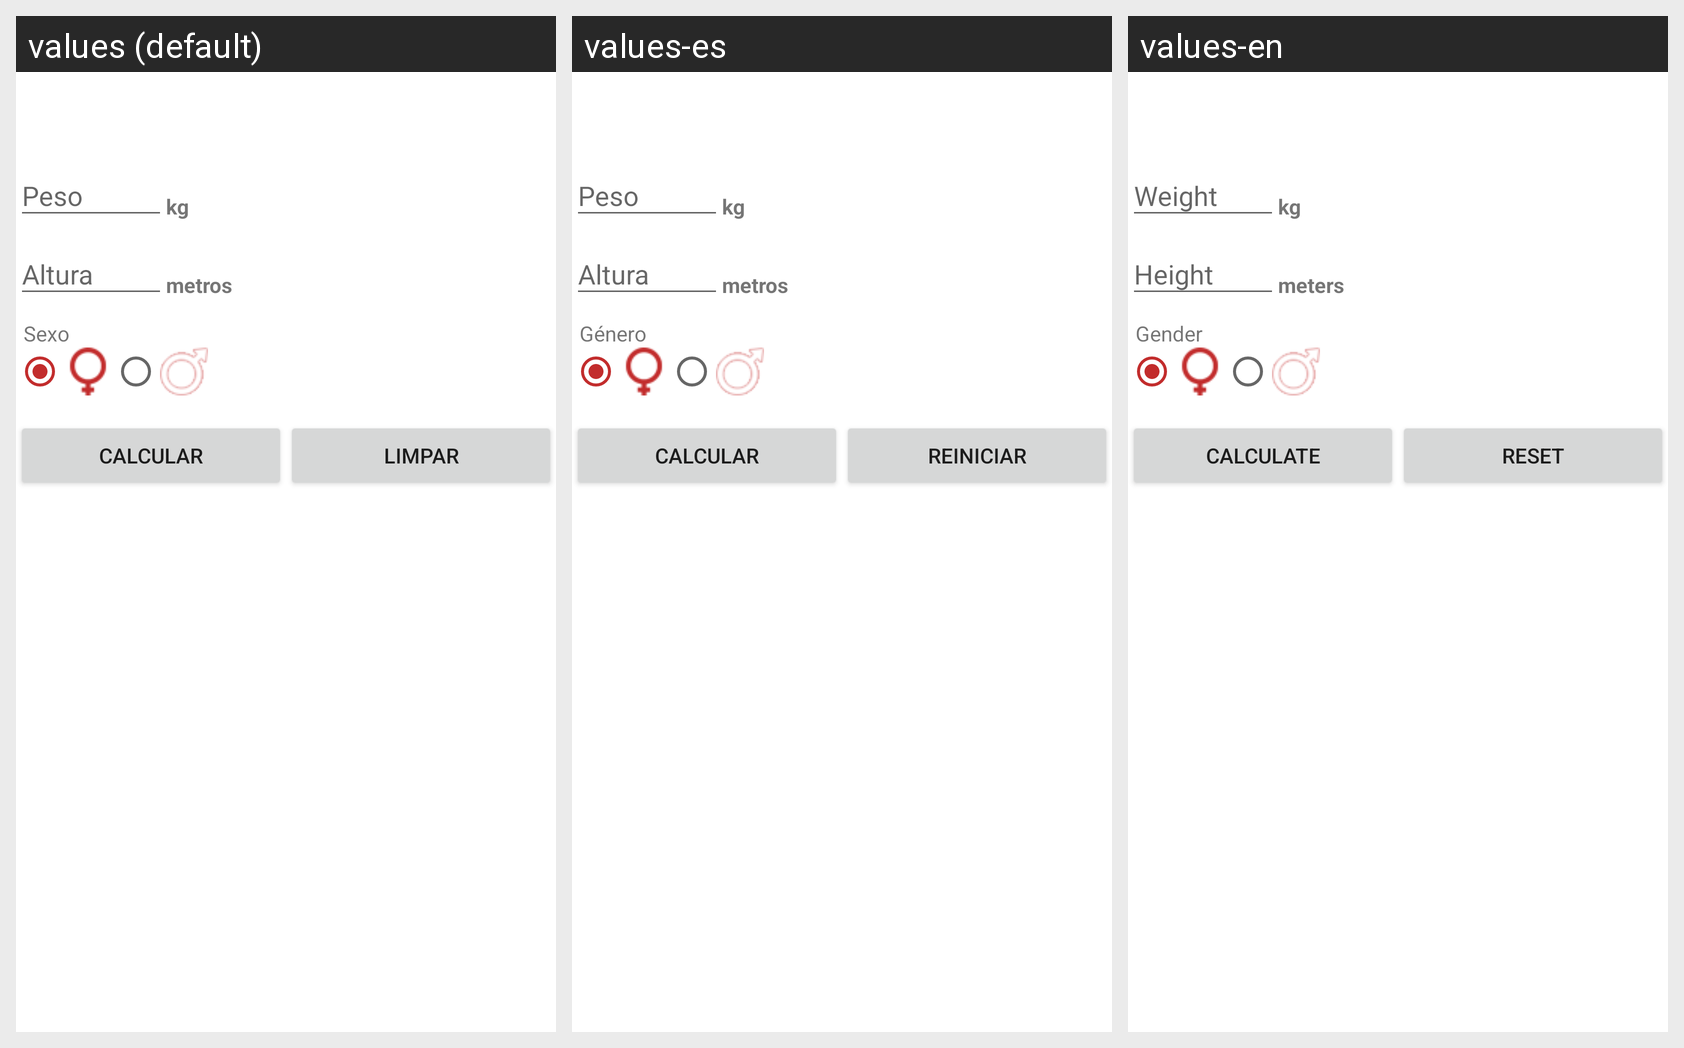

Here is an Android app screen in its default locale and in the app's own translations. Write out the translated-string differences for the strings that appear on this screen.
Android screen res/layout/fragments_calcula_imc.xml rendered under 3 locales, left to right: values (default), values-es, values-en. Device: Nexus 5 (rendered at 1080×1920; each locale shown at half size, 540×960, under a caption strip naming it); theme AppTheme.
Strings drawn on this screen, with the default value and each locale's value (text and hints the layout hard-codes, and strings that could not be matched under every locale, appear in the picture but are not listed):

txt_kg
  values: kg
  values-es: kg
  values-en: kg

txt_mt
  values: metros
  values-es: metros
  values-en: meters

rdg_sexo
  values: Sexo
  values-es: Género
  values-en: Gender

btn_calcular
  values: Calcular
  values-es: Calcular
  values-en: Calculate

btn_limpar
  values: Limpar
  values-es: Reiniciar
  values-en: Reset
